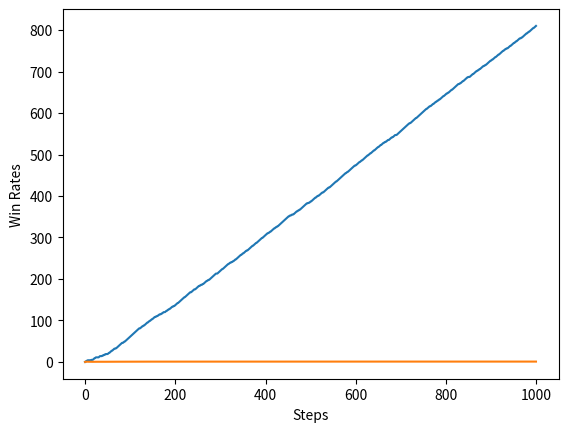

Reproduce this figure in Python.
import numpy as np
import matplotlib.pyplot as plt

import typing as t


class Bandit:
    def __init__(self, arms=10) -> None:
        """slot machines

        Args:
            arms (int, optional): number of slot machines. Defaults to 10.
        """

        self.rates = np.random.rand(arms)

    def play(self, arm: t.Union[int, np.ndarray, np.intp]) -> int:
        """play slot machine

        Args:
            arm (int | np.ndarray): select slot number

        Returns:
            int: Win: 1, Lose: 0
        """

        rate = self.rates[arm]
        if rate > np.random.rand():
            return 1
        else:
            return 0


bandit = Bandit()


class Agent:
    def __init__(self, epsilon: float, action_size=10) -> None:
        """コンストラクタ

        Args:
            epsilon (float): ε-greedy法におけるランダムに行動する確率
                            epsilon=0.1の場合、10%の確率でランダムな行動を取る

            action_size (int, optional): エージェントが選択できる行動の数
        """

        self.epsilon = epsilon
        self.Qs = np.zeros(action_size)
        self.ns = np.zeros(action_size)

        return

    def update(self, action, reward):
        """行動と報酬から学習する
        """

        self.ns[action] += 1
        self.Qs[action] += (reward - self.Qs[action]) / self.ns[action]

        return

    def get_action(self):
        """行動を選択する
        """

        if np.random.rand() < self.epsilon:
            return np.random.randint(0, len(self.Qs))

        return np.argmax(self.Qs)


if __name__ == "__main__":
    steps = 1000
    epsilon = 0.1

    bandit = Bandit()
    agent = Agent(epsilon)
    total_reward = 0
    total_rewards = []
    rates = []

    for step in range(steps):
        action = agent.get_action()  # 1. 行動を選ぶ
        reward = bandit.play(action)  # 2. 実際にプレイして報酬を得る
        agent.update(action, reward)  # 3. 行動と報酬から学ぶ
        total_reward += reward

        total_rewards.append(total_reward)
        rates.append(total_reward / (step + 1))

    print("total_reward: {}".format(total_reward))

    plt.ylabel('Total reward (= win count)')
    plt.xlabel('Steps')
    plt.plot(total_rewards)
    plt.show()

    plt.ylabel('Win Rates')
    plt.xlabel('Steps')
    plt.plot(rates)
    plt.show()

    exit(0)
